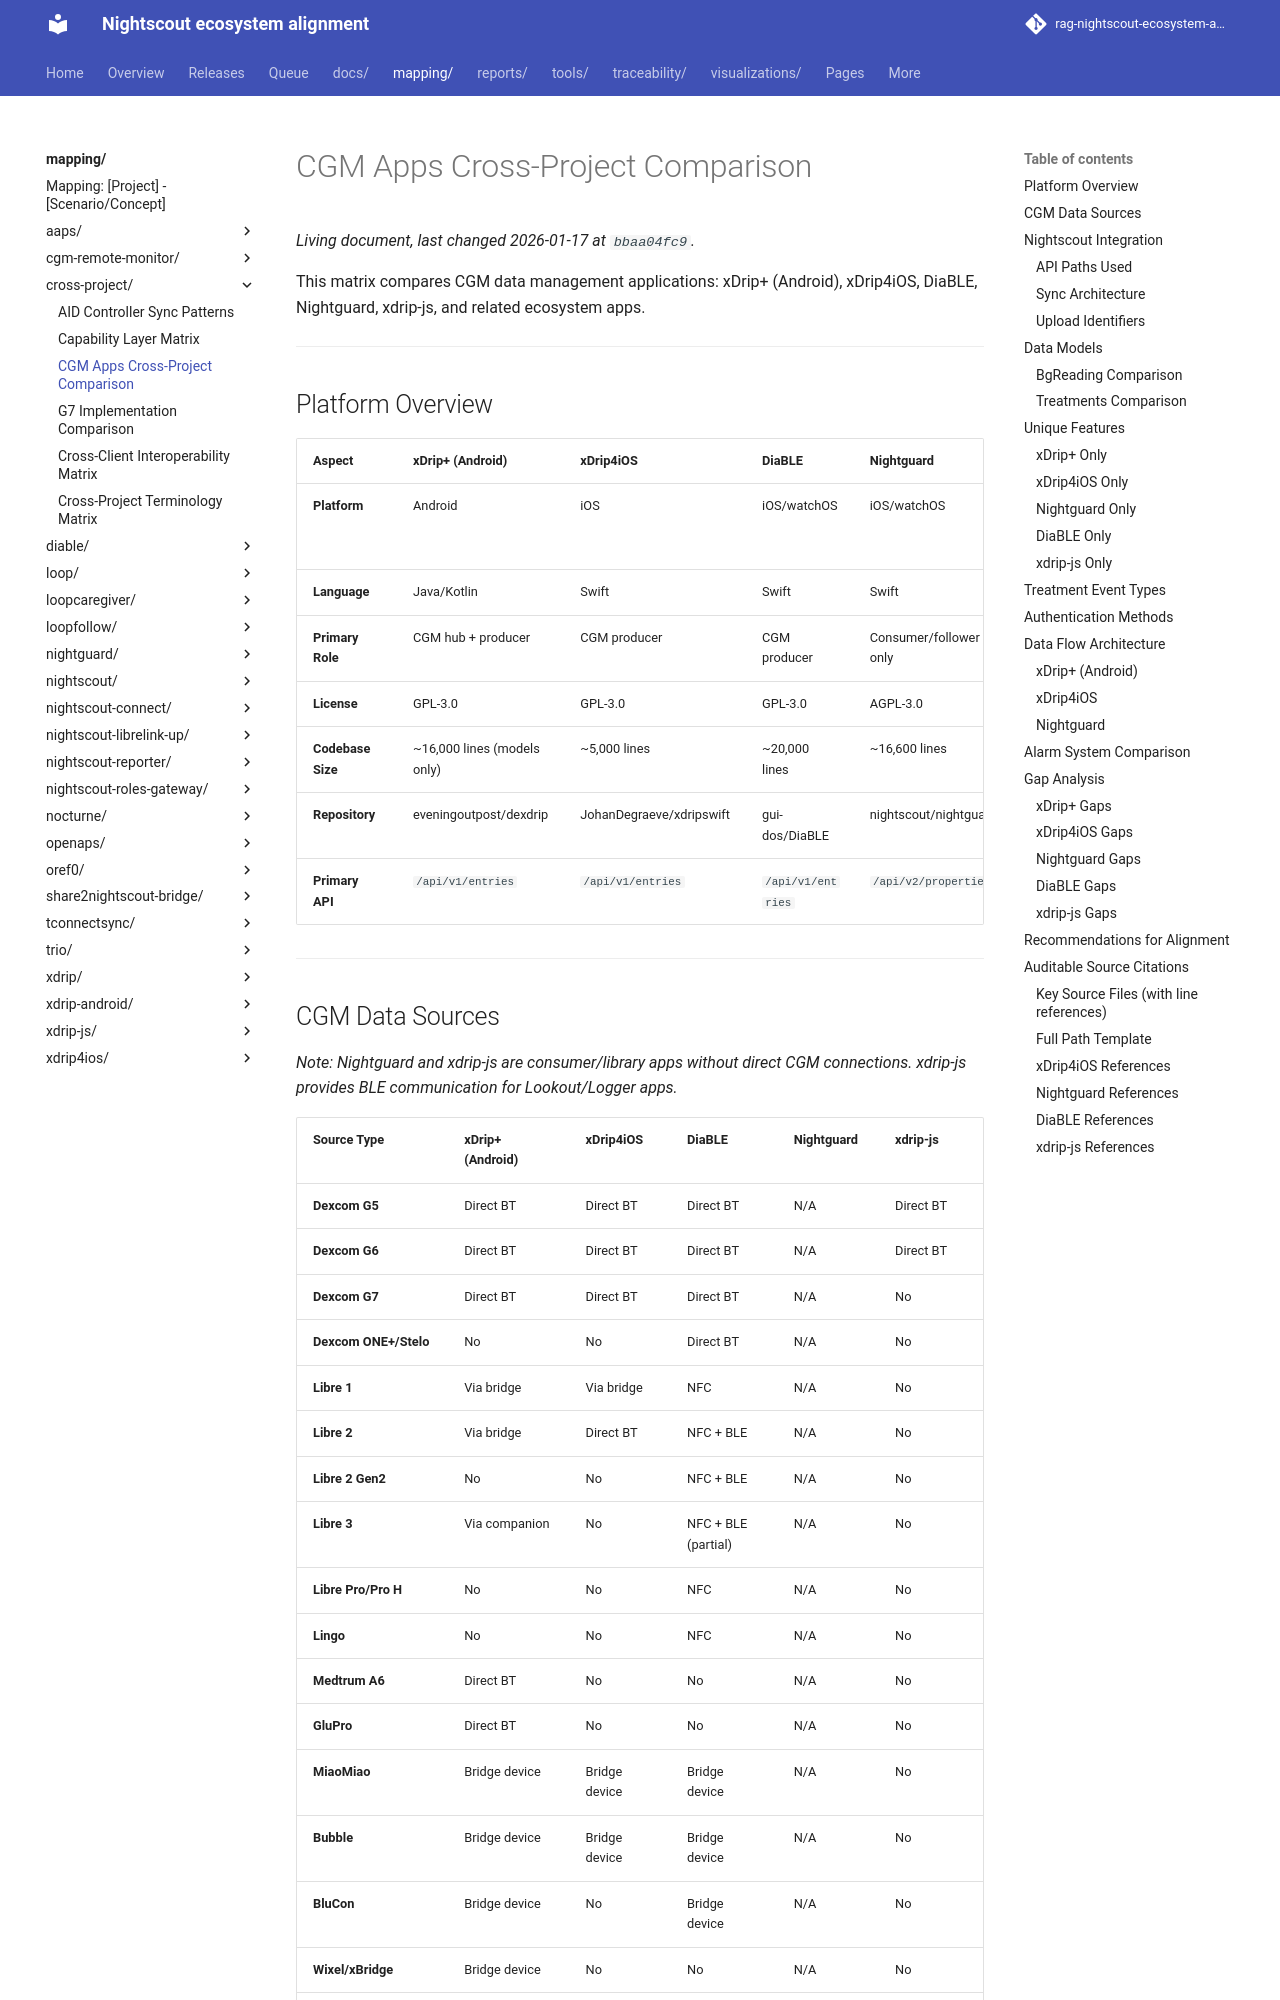

repository: bewest/rag-nightscout-ecosystem-alignment · page: mapping/cross-project/cgm-apps-comparison.html · generator: mkdocs

# CGM Apps Cross-Project Comparison

This matrix compares CGM data management applications: xDrip+ (Android), xDrip4iOS, DiaBLE, Nightguard, xdrip-js, and related ecosystem apps.

---

## Platform Overview

| Aspect | xDrip+ (Android) | xDrip4iOS | DiaBLE | Nightguard | xdrip-js |
|--------|-----------------|-----------|--------|------------|----------|
| **Platform** | Android | iOS | iOS/watchOS | iOS/watchOS | Node.js (OpenAPS rigs) |
| **Language** | Java/Kotlin | Swift | Swift | Swift | JavaScript |
| **Primary Role** | CGM hub + producer | CGM producer | CGM producer | Consumer/follower only | BLE library |
| **License** | GPL-3.0 | GPL-3.0 | GPL-3.0 | AGPL-3.0 | MIT |
| **Codebase Size** | ~16,000 lines (models only) | ~5,000 lines | ~20,000 lines | ~16,600 lines | ~2,500 lines |
| **Repository** | eveningoutpost/dexdrip | JohanDegraeve/xdripswift | gui-dos/DiaBLE | nightscout/nightguard | xdrip-js/xdrip-js |
| **Primary API** | `/api/v1/entries` | `/api/v1/entries` | `/api/v1/entries` | `/api/v2/properties` | N/A (local BLE) |

---
